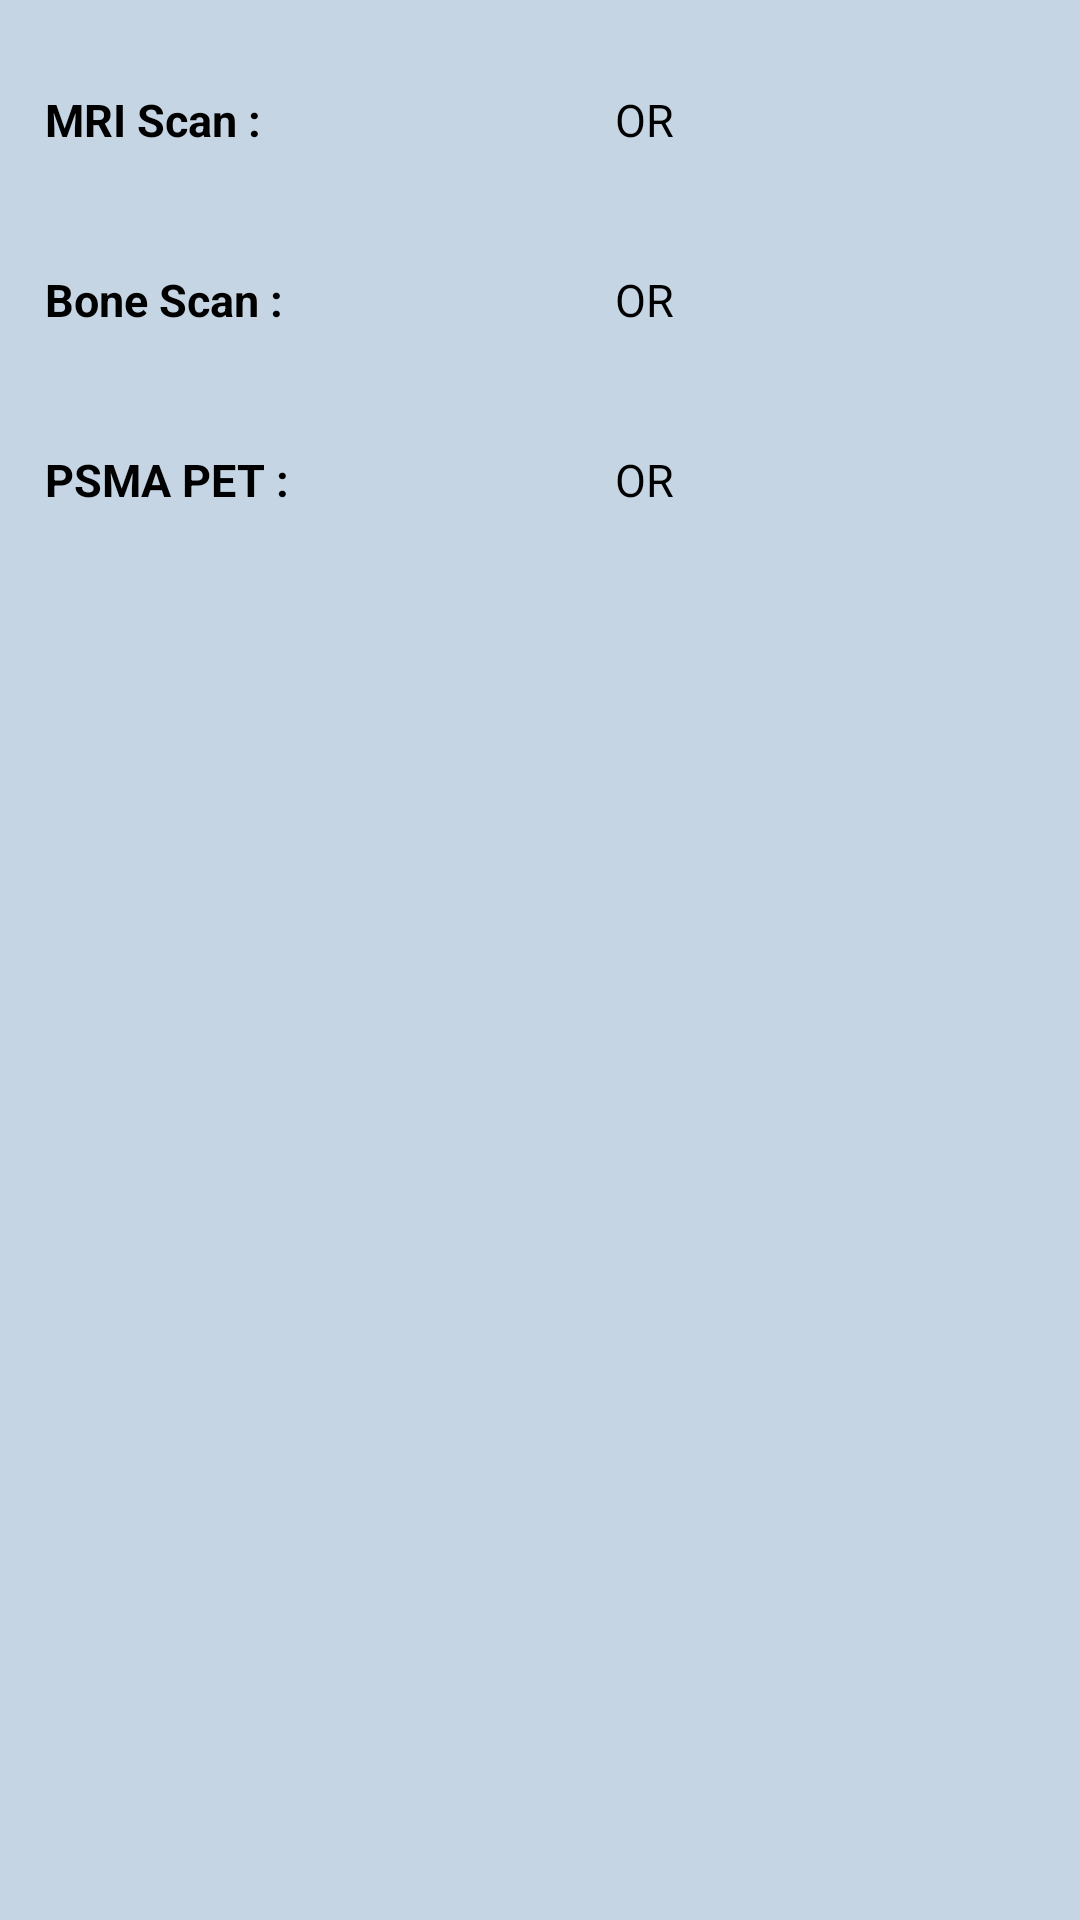

Write the Android layout XML for this screen, with the resource values it uses.
<!-- AndroidManifest.xml: application theme Theme.PGIDoctor -->
<!-- res/layout/uploadscans.xml -->
<?xml version="1.0" encoding="utf-8"?>
<androidx.constraintlayout.widget.ConstraintLayout xmlns:android="http://schemas.android.com/apk/res/android"
    xmlns:tools="http://schemas.android.com/tools"
    android:layout_width="match_parent"
    android:layout_height="210dp"
    android:orientation="vertical"
    android:layout_margin="20dp"
    xmlns:app="http://schemas.android.com/apk/res-auto"
    android:background="#C6D5E4">

    <LinearLayout
        android:id="@+id/mriupload"
        android:layout_width="match_parent"
        android:layout_marginTop="15dp"
        android:layout_height="wrap_content"
        android:orientation="horizontal"
        app:layout_constraintTop_toTopOf="parent"
        app:layout_constraintStart_toStartOf="parent">

        <TextView
            android:id="@+id/starred"
            android:layout_marginTop="5dp"
            android:layout_marginBottom="5dp"
            android:layout_marginLeft="10dp"
            android:layout_marginRight="20dp"
            android:ellipsize="end"
            android:padding="5dp"
            android:singleLine="true"
            android:textColor="#000000"
            android:textStyle="bold"
            android:textSize="15dp"
            android:text="MRI Scan :"
            app:backgroundTint="@null"
            android:layout_width="100dp"
            android:layout_height="wrap_content"/>

        <Button
            android:id="@+id/mricamera"
            android:layout_height="40dp"
            android:layout_marginTop="5dp"
            android:layout_marginBottom="5dp"
            android:layout_marginRight="30dp"
            android:background="@drawable/camera"
            android:ellipsize="end"
            android:padding="5dp"
            android:singleLine="true"
            android:textColor="#ffffff"
            android:textSize="15dp"
            app:backgroundTint="@null"
            android:layout_width="40dp" />

        <TextView
            android:layout_height="wrap_content"
            android:layout_marginTop="5dp"
            android:layout_marginBottom="5dp"
            android:layout_marginRight="30dp"
            android:ellipsize="end"
            android:padding="5dp"
            android:singleLine="true"
            android:textColor="#000000"
            android:textSize="15dp"
            android:text="OR"
            app:backgroundTint="@null"
            android:layout_width="wrap_content" />

        <Button
            android:id="@+id/mrifolder"
            android:layout_height="40dp"
            android:layout_marginTop="5dp"
            android:layout_marginBottom="5dp"
            android:layout_marginRight="5dp"
            android:background="@drawable/folder"
            android:ellipsize="end"
            android:padding="5dp"
            android:singleLine="true"
            android:textColor="#ffffff"
            android:textSize="15dp"
            app:backgroundTint="@null"
            android:layout_width="40dp" />

    </LinearLayout>

    <LinearLayout
        android:id="@+id/bsupload"
        android:layout_marginTop="10dp"
        android:layout_width="match_parent"
        android:layout_height="wrap_content"
        android:orientation="horizontal"
        app:layout_constraintTop_toBottomOf="@id/mriupload"
        app:layout_constraintStart_toStartOf="parent">

        <TextView
            android:id="@+id/as"
            android:layout_marginTop="5dp"
            android:layout_marginBottom="5dp"
            android:layout_marginLeft="10dp"
            android:layout_marginRight="20dp"
            android:ellipsize="end"
            android:padding="5dp"
            android:singleLine="true"
            android:textColor="#000000"
            android:textStyle="bold"
            android:textSize="15dp"
            android:text="Bone Scan :"
            app:backgroundTint="@null"
            android:layout_width="100dp"
            android:layout_height="wrap_content"/>

        <Button
            android:id="@+id/bonescancamera"
            android:layout_height="40dp"
            android:layout_marginTop="5dp"
            android:layout_marginBottom="5dp"
            android:layout_marginRight="30dp"
            android:background="@drawable/camera"
            android:ellipsize="end"
            android:padding="5dp"
            android:singleLine="true"
            android:textColor="#ffffff"
            android:textSize="15dp"
            app:backgroundTint="@null"
            android:layout_width="40dp" />

        <TextView
            android:layout_height="wrap_content"
            android:layout_marginTop="5dp"
            android:layout_marginBottom="5dp"
            android:layout_marginRight="30dp"
            android:ellipsize="end"
            android:padding="5dp"
            android:singleLine="true"
            android:textColor="#000000"
            android:textSize="15dp"
            android:text="OR"
            app:backgroundTint="@null"
            android:layout_width="wrap_content" />

        <Button
            android:id="@+id/bonescanfolder"
            android:layout_height="40dp"
            android:layout_marginTop="5dp"
            android:layout_marginBottom="5dp"
            android:layout_marginRight="5dp"
            android:background="@drawable/folder"
            android:ellipsize="end"
            android:padding="5dp"
            android:singleLine="true"
            android:textColor="#ffffff"
            android:textSize="15dp"
            app:backgroundTint="@null"
            android:layout_width="40dp" />

    </LinearLayout>

    <LinearLayout
        android:id="@+id/psmaupload"
        android:layout_marginTop="10dp"
        android:layout_width="match_parent"
        android:layout_height="wrap_content"
        android:orientation="horizontal"
        app:layout_constraintTop_toBottomOf="@id/bsupload"
        app:layout_constraintStart_toStartOf="parent">

        <TextView
            android:id="@+id/asa"
            android:layout_marginTop="5dp"
            android:layout_marginBottom="5dp"
            android:layout_marginLeft="10dp"
            android:layout_marginRight="20dp"
            android:ellipsize="end"
            android:padding="5dp"
            android:singleLine="true"
            android:textColor="#000000"
            android:textStyle="bold"
            android:textSize="15dp"
            android:text="PSMA PET :"
            app:backgroundTint="@null"
            android:layout_width="100dp"
            android:layout_height="wrap_content"/>

        <Button
            android:id="@+id/psmacamera"
            android:layout_height="40dp"
            android:layout_marginTop="5dp"
            android:layout_marginBottom="5dp"
            android:layout_marginRight="30dp"
            android:background="@drawable/camera"
            android:ellipsize="end"
            android:padding="5dp"
            android:singleLine="true"
            android:textColor="#ffffff"
            android:textSize="15dp"
            app:backgroundTint="@null"
            android:layout_width="40dp" />

        <TextView
            android:layout_height="wrap_content"
            android:layout_marginTop="5dp"
            android:layout_marginBottom="5dp"
            android:layout_marginRight="30dp"
            android:ellipsize="end"
            android:padding="5dp"
            android:singleLine="true"
            android:textColor="#000000"
            android:textSize="15dp"
            android:text="OR"
            app:backgroundTint="@null"
            android:layout_width="wrap_content" />

        <Button
            android:id="@+id/psmafolder"
            android:layout_height="40dp"
            android:layout_marginTop="5dp"
            android:layout_marginBottom="5dp"
            android:layout_marginRight="5dp"
            android:background="@drawable/folder"
            android:ellipsize="end"
            android:padding="5dp"
            android:singleLine="true"
            android:textColor="#ffffff"
            android:textSize="15dp"
            app:backgroundTint="@null"
            android:layout_width="40dp" />

    </LinearLayout>


</androidx.constraintlayout.widget.ConstraintLayout>
<!-- resources referenced by this layout -->
<resources>
  <style name="Theme.PGIDoctor" parent="Theme.MaterialComponents.DayNight.NoActionBar">
          
          <item name="colorPrimary">@color/purple_500</item>
          <item name="colorPrimaryVariant">@color/purple_700</item>
          <item name="colorOnPrimary">@color/white</item>
          
          <item name="colorSecondary">@color/teal_200</item>
          <item name="colorSecondaryVariant">@color/teal_700</item>
          <item name="colorOnSecondary">@color/black</item>
          
          <item name="android:statusBarColor" tools:targetApi="l">?attr/colorPrimaryVariant</item>
          
      </style>
  <color name="purple_500">#FF6200EE</color>
  <color name="purple_700">#FF3700B3</color>
  <color name="white">#FFFFFFFF</color>
  <color name="teal_200">#FF03DAC5</color>
  <color name="teal_700">#FF018786</color>
  <color name="black">#FF000000</color>
</resources>
